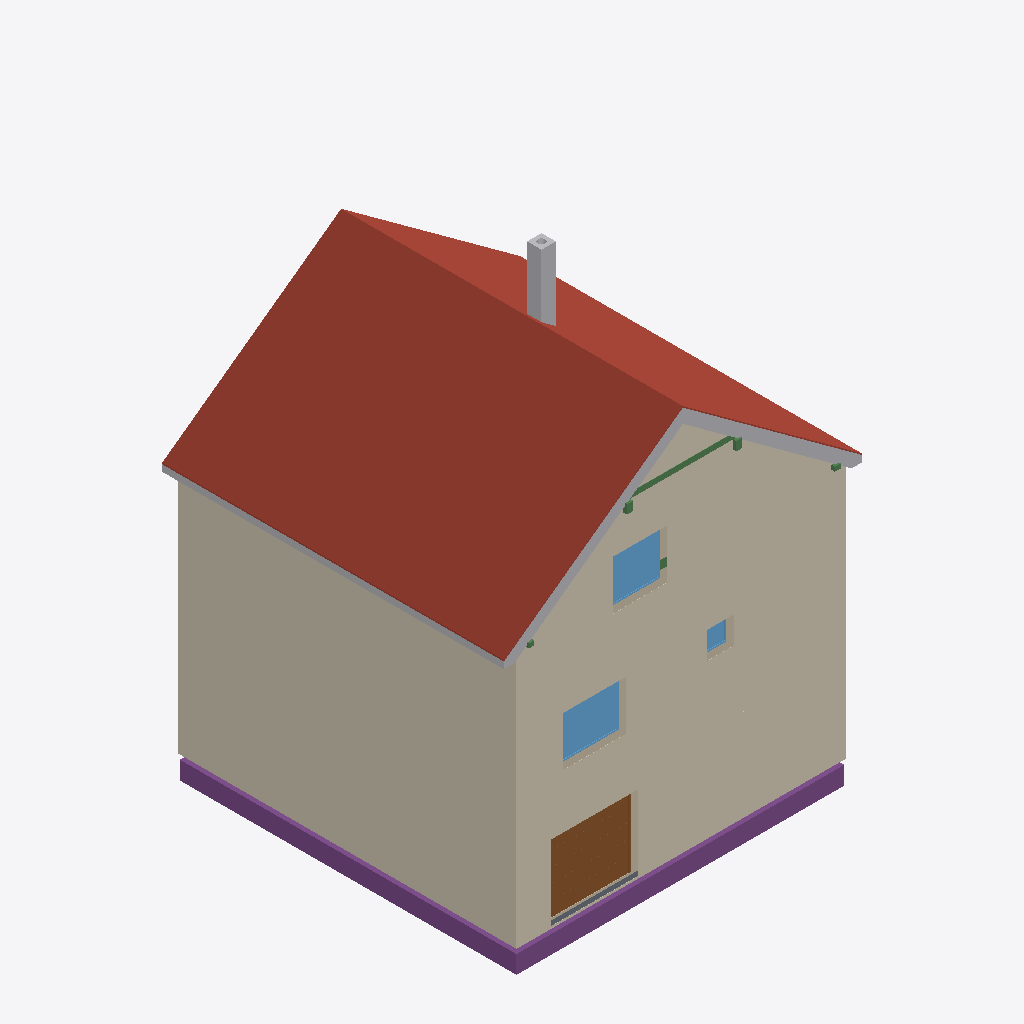
Isometric view of an IFC building model (IFC-SPF (STEP), schema IFC4, length unit metre), seen from the south-west, elements coloured by IFC class: 6 beams (green), 4 coverings (cream), 4 other elements (light grey), 3 footings (purple), 3 windows (light blue), 3 walls (beige), 2 roofs (red-brown), 1 door (brown), 1 slab (grey).
Extent 9.9 m × 9.6 m × 13.1 m (x, y, z). Storeys (15): Foundation at -3.21 m; Basement at -2.56 m; Basement ceiling at -0.21 m; Ground floor at 0.00 m; Facades at 0.00 m; Ceiling at 2.97 m; Upper floor at 3.18 m; Roof - Thermal insulation under rafters at 3.18 m; Roof - Vapour barrier at 3.18 m; Roof - Gypsum plasterboard at 3.18 m; Roof - MDF at 3.18 m; Roof - Roofing underlay at 3.18 m; Roof - Counter-battens at 3.18 m; Roof - Tile battens at 3.18 m; Roof - Roof tiles at 3.18 m. Elements (287): 154 IfcBeam, 40 IfcSlab, 33 IfcWall, 10 IfcFurniture, 9 IfcDoor, 8 IfcCovering, 8 IfcFooting, 7 IfcWindow, 6 IfcBuildingElementProxy, 5 IfcSanitaryTerminal, 4 IfcStair, 2 IfcRailing.

HEADER;
FILE_DESCRIPTION(('ViewDefinition[DesignTransferView]'),'2;1');
FILE_NAME('/dev/null','2026-11-09T10:07:53+01:00',(''),(''),'IfcOpenShell 0.8.5','IfcOpenShell 0.8.5','Nobody');
FILE_SCHEMA(('IFC4'));
ENDSEC;
DATA;
#1=IFCPROJECT('0wukuyzg1D1QePj5VNhsjL',$,'House 2',$,$,$,$,(#10,#15),#5);
#19=IFCSITE('3diqQavuX3zvRuAFKgMF2M',$,'Site',$,$,#27,$,$,$,$,$,$,$,$);
#20=IFCBUILDING('1H0uXVLwjAcx$taQO6Tl8M',$,'House 2',$,$,#32,$,$,$,$,$,$);
#33=IFCBUILDINGSTOREY('19ljhctXX9AgKIsUSlaRSJ',$,'Foundation',$,$,#39,$,$,$,-3.21);
#40=IFCBUILDINGSTOREY('3xrq2XPHTBYvvUS35$otYq',$,'Basement',$,$,#45,$,$,$,-2.56);
#46=IFCBUILDINGSTOREY('2f4bAIYvL9LQbpqg_Ibt5K',$,'Basement ceiling',$,$,#51,$,$,$,-0.21);
#52=IFCBUILDINGSTOREY('3$3nUD8GHBXwmwyunGz3cy',$,'Ground floor',$,$,#57,$,$,$,0.0);
#58=IFCBUILDINGSTOREY('2chkjmvuX8AvZhZmkHTto3',$,'Ceiling',$,$,#63,$,$,$,2.97);
#64=IFCBUILDINGSTOREY('121AEVVNv7yBe87qMFDMAt',$,'Upper floor',$,$,#69,$,$,$,3.18);
#23808=IFCBUILDINGSTOREY('08lOGyaYH5$QGddlVBk3Fq',$,'Roof - Thermal insulation under rafters','Visibility container for Thermal insulation under rafters','ROOF_LAYER',#23813,$,$,$,3.18);
#23814=IFCBUILDINGSTOREY('3al7i3ZeLAoQhomSUopEro',$,'Roof - Vapour barrier','Visibility container for Vapour barrier','ROOF_LAYER',#23819,$,$,$,3.18);
#23820=IFCBUILDINGSTOREY('1o54a2jwL1_ur0c3EIeFQt',$,'Roof - Gypsum plasterboard','Visibility container for Gypsum plasterboard','ROOF_LAYER',#23825,$,$,$,3.18);
#23826=IFCBUILDINGSTOREY('03$A1bs3LDChMt02LOR2tU',$,'Roof - MDF','Visibility container for MDF','ROOF_LAYER',#23831,$,$,$,3.18);
#23832=IFCBUILDINGSTOREY('3NbsspAaXFAvtnTozWz0e7',$,'Roof - Roofing underlay','Visibility container for Roofing underlay','ROOF_LAYER',#23837,$,$,$,3.18);
#23838=IFCBUILDINGSTOREY('0DQagSDD55Whwwxb_F6fZ9',$,'Roof - Counter-battens','Visibility container for Counter-battens','ROOF_LAYER',#23843,$,$,$,3.18);
#23844=IFCBUILDINGSTOREY('3HvAm67H5F8xu3QhwVm1CE',$,'Roof - Tile battens','Visibility container for Tile battens','ROOF_LAYER',#23849,$,$,$,3.18);
#23850=IFCBUILDINGSTOREY('11AKHFQmv4gP3w13sjv4L9',$,'Roof - Roof tiles','Visibility container for Roof tiles','ROOF_LAYER',#23855,$,$,$,3.18);
#32936=IFCBUILDINGSTOREY('2F2ZPjf1D8NxnsGOlHkfWZ',$,'Facades','Visibility container for grey/white facades and timber roof-edge boards','FACADE_LAYER',#32941,$,$,$,0.0);
#24320=IFCSLAB('3PurMXql56rRwIZo9uDi9t',$,'East Roof tiles',$,$,#24385,#24356,$,.ROOF.);
#32290=IFCCOVERING('1bw7BTxZr1MfgZ0IpbVHuR',$,'Street facade - white',$,'FACADE_CLADDING',#32987,#32323,$,.CLADDING.);
#32596=IFCCOVERING('16V8JcZ2L7JwrpKOL177UE',$,'East facade - white',$,'FACADE_CLADDING',#32977,#32629,$,.CLADDING.);
#32560=IFCCOVERING('3r5uYj6cT5fhx8Dpq035jv',$,'East facade - grey perimeter',$,'FACADE_CLADDING',#32967,#32576,$,.CLADDING.);
#32231=IFCCOVERING('1XpPEhccrAuwTlxXbqsIW3',$,'Street facade - grey perimeter',$,'FACADE_CLADDING',#32962,#32247,$,.CLADDING.);
#26545=IFCSLAB('27Cxr6owv7sP644ok$hYcW',$,'West Roof tiles',$,$,#26604,#26581,$,.ROOF.);
#2159=IFCFOOTING('0oEASKzP52T82UMXVtJgQE',$,'Strip footing 1',$,$,#2165,#2176,$,.STRIP_FOOTING.);
#2260=IFCFOOTING('1HS5EPzoH4o9WP6h_vy_rW',$,'Strip footing 4',$,$,#2265,#2276,$,.STRIP_FOOTING.);
#2029=IFCDOOR('23Ps$DDTPAFQ0tc0DXz__B',$,'Garage sectional door',$,$,#2154,#2112,$,2.085,2.4274999999999998,.DOOR.,.USERDEFINED.,'SECTIONAL_OVERHEAD');
#32759=IFCBUILDINGELEMENTPROXY('0uwEWrIyz40fgc8eqGq_kI',$,'Street east roof-edge siding',$,'ROOF_EDGE_CLADDING',#32982,#32776,$,.USERDEFINED.);
#32784=IFCBUILDINGELEMENTPROXY('3GytiEiAL0u9FKxEN2rcBr',$,'Street west roof-edge siding',$,'ROOF_EDGE_CLADDING',#33002,#32800,$,.USERDEFINED.);
#2813=IFCWINDOW('12t6MKN3TF0gVkQuNfHNYS',$,'Pokoj 3 window',$,$,#2890,#2814,$,1.3750000000000002,1.75,.WINDOW.,.SINGLE_PANEL.,$);
#32850=IFCBUILDINGELEMENTPROXY('0m9nssYBXAThHeyIYupuBr',$,'East eave siding',$,'ROOF_EDGE_CLADDING',#32997,#32888,$,.USERDEFINED.);
#28600=IFCCHIMNEY('0aG7$Kt896vgRzQLOhWwBD',$,'Main chimney',$,$,#28605,#28620,$,.NOTDEFINED.);
#20457=IFCWINDOW('3LAj3DeX98180aooKni8Jw',$,'Living room front window',$,$,#20534,#20458,$,1.3750000000000004,1.5,.WINDOW.,.SINGLE_PANEL.,$);
#99=IFCWALL('2bO$3UtCzC6gt8xGquROZb',$,'Wall 1',$,$,#110,#121,$,$);
#1304=IFCWALL('3$0LD8BaX2wPmjqzqscr1$',$,'Basement - Wall 1',$,$,#1315,#1326,$,$);
#20086=IFCWALL('1mKe5T68PCPPCknWPttnJv',$,'Upper front wall',$,$,#20096,#20131,$,$);
#23016=IFCBEAM('1t1yoDqkPEYRLdQzhhInpa',$,'Kleština 1 - ulice',$,$,#23021,#23047,$,.BEAM.);
#1554=IFCSLAB('3kXz3giQXAbAkiN5LZiLzs',$,'Foundation base plate',$,$,#1559,#1566,$,.BASESLAB.);
#2227=IFCFOOTING('189WSYb$j8tvprEenK7zJO',$,'Strip footing 3',$,$,#2232,#2243,$,.STRIP_FOOTING.);
#2909=IFCWINDOW('1BIgm2Ui98NxGP3IoZHBX7',$,'Koupelna window',$,$,#2986,#2910,$,0.75,0.75,.WINDOW.,.SINGLE_PANEL.,$);
#19454=IFCBEAM('3wMUC9QsP3NBlYQ6$28XZu',$,'Vaznice 2',$,'PURLIN',#19459,#19468,$,.USERDEFINED.);
#19435=IFCBEAM('1dobYY7Lf8iR0CQjye3G6F',$,'Vaznice 1',$,'PURLIN',#19440,#19449,$,.USERDEFINED.);
#30825=IFCBEAM('03Yyh$Zer6vO$tju1UBJgw',$,'Ring beam 2',$,'Ring beam',#30830,#30839,$,.BEAM.);
#19416=IFCBEAM('2OWWvLSyzF7xJKtvtL_avz',$,'Pozednice - západ',$,'WALL_PLATE',#19421,#19430,$,.USERDEFINED.);
#19393=IFCBEAM('0WH_yOIgf7_uek2s8F_ddM',$,'Pozednice - východ',$,'WALL_PLATE',#19399,#19408,$,.USERDEFINED.);
ENDSEC;
